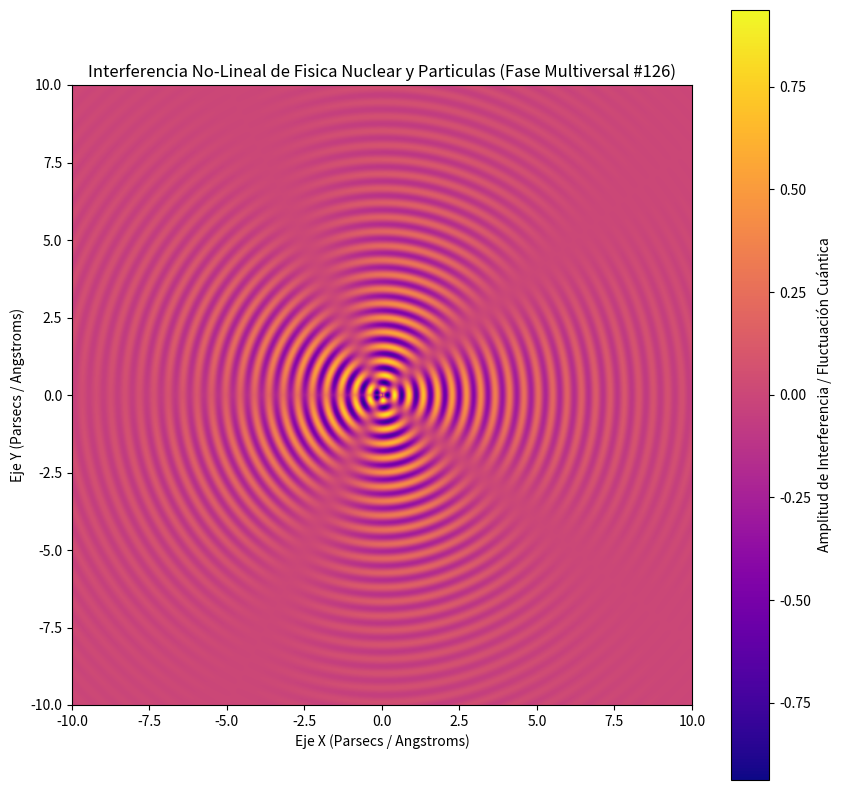

This chart was generated by the following Python code:
%matplotlib inline
# Simulación Multiversal: Fisica Nuclear y Particulas - Variante 126
import numpy as np
import matplotlib.pyplot as plt

# Parámetros Físicos No-Lineales
omega_1 = 13.54
omega_2 = 2.316
lambda_decay = 0.292
phase_shift = 2.274

x = np.linspace(-10, 10, 800)
y = np.linspace(-10, 10, 800)
X, Y = np.meshgrid(x, y)

# Dinámica de Fluidos / Campos Tensor-Escalares (Fase Multiversal)
R = np.sqrt(X**2 + Y**2) + 1e-5
Z = (np.sin(omega_1 * R + phase_shift) * np.cos(omega_2 * np.arctan2(Y, X))) * np.exp(-lambda_decay * R)

plt.figure(figsize=(10, 10))
plt.imshow(Z, cmap='plasma', extent=[-10, 10, -10, 10], origin='lower')
plt.colorbar(label='Amplitud de Interferencia / Fluctuación Cuántica')
plt.title(r'Interferencia No-Lineal de Fisica Nuclear y Particulas (Fase Multiversal #126)')
plt.xlabel('Eje X (Parsecs / Angstroms)')
plt.ylabel('Eje Y (Parsecs / Angstroms)')
plt.show()
